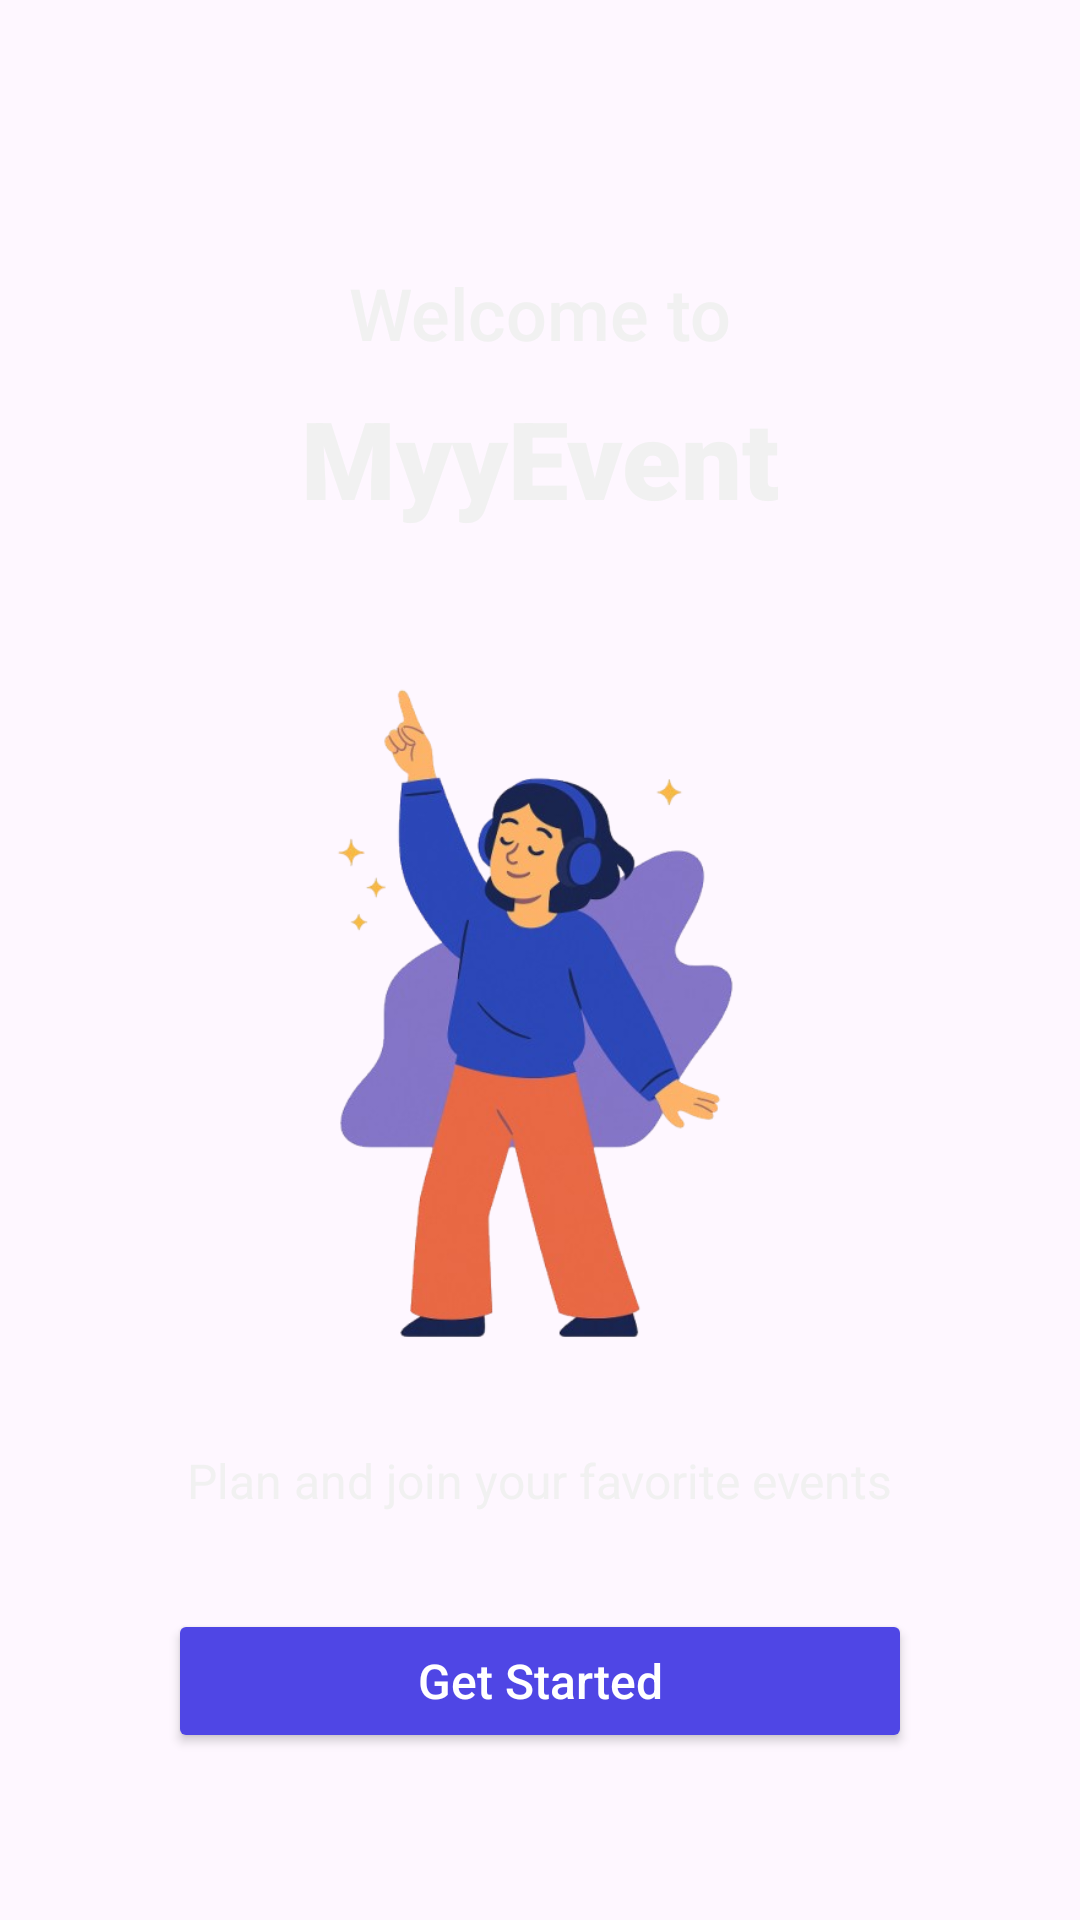

This screen was rendered from an Android layout file. Write that file and the resources it references.
<!-- AndroidManifest.xml: application theme Theme.MyEvent -->
<!-- res/layout/activity_welcome.xml -->
<?xml version="1.0" encoding="utf-8"?>
<androidx.constraintlayout.widget.ConstraintLayout xmlns:android="http://schemas.android.com/apk/res/android"
    xmlns:app="http://schemas.android.com/apk/res-auto"
    android:id="@+id/welcomeLayout"
    android:layout_width="match_parent"
    android:layout_height="match_parent"
    android:background="@drawable/bg_gradient"
    android:padding="24dp">

    
    <TextView
        android:id="@+id/titleText"
        android:layout_width="wrap_content"
        android:layout_height="wrap_content"
        android:text="@string/welcome_title"
        android:textColor="@color/text_white_high"
        android:textSize="24sp"
        android:textStyle="normal"
        android:fontFamily="sans-serif-medium"
        app:layout_constraintTop_toTopOf="parent"
        app:layout_constraintStart_toStartOf="parent"
        app:layout_constraintEnd_toEndOf="parent"
        android:layout_marginTop="64dp" />

    
    <TextView
        android:id="@+id/appNameText"
        android:layout_width="wrap_content"
        android:layout_height="wrap_content"
        android:text="@string/app_name"
        android:textColor="@color/text_white_high"
        android:textSize="36sp"
        android:textStyle="bold"
        android:fontFamily="sans-serif-black"
        app:layout_constraintTop_toBottomOf="@id/titleText"
        app:layout_constraintStart_toStartOf="parent"
        app:layout_constraintEnd_toEndOf="parent"
        android:layout_marginTop="8dp" />

    
    <ImageView
        android:id="@+id/centerImage"
        android:layout_width="250dp"
        android:layout_height="250dp"
        android:src="@drawable/welcome_illustration"
        android:contentDescription="@string/welcome_illustration_desc"
        android:scaleType="fitCenter"
        app:layout_constraintTop_toBottomOf="@id/appNameText"
        app:layout_constraintStart_toStartOf="parent"
        app:layout_constraintEnd_toEndOf="parent"
        android:layout_marginTop="32dp" />

    
    <TextView
        android:id="@+id/subText"
        android:layout_width="wrap_content"
        android:layout_height="wrap_content"
        android:text="@string/welcome_subtitle"
        android:textColor="@color/text_white_high"
        android:textSize="16sp"
        android:fontFamily="sans-serif"
        app:layout_constraintTop_toBottomOf="@id/centerImage"
        app:layout_constraintStart_toStartOf="parent"
        app:layout_constraintEnd_toEndOf="parent"
        android:layout_marginTop="24dp" />

    
    <Button
        android:id="@+id/getStartedButton"
        android:layout_width="0dp"
        android:layout_height="wrap_content"
        android:text="@string/get_started"
        android:textAllCaps="false"
        android:textSize="16sp"
        android:fontFamily="sans-serif-medium"
        android:textColor="@android:color/white"
        android:backgroundTint="@color/button_blue"
        android:drawablePadding="8dp"
        android:minWidth="200dp"
        app:cornerRadius="32dp"
        app:layout_constraintTop_toBottomOf="@id/subText"
        app:layout_constraintStart_toStartOf="parent"
        app:layout_constraintEnd_toEndOf="parent"
        app:layout_constraintBottom_toBottomOf="parent"
        android:layout_marginTop="32dp"
        android:layout_marginBottom="32dp"
        android:layout_marginStart="32dp"
        android:layout_marginEnd="32dp" />

</androidx.constraintlayout.widget.ConstraintLayout>
<!-- resources referenced by this layout -->
<resources>
  <color name="button_blue">#4F46E5</color>
  <color name="text_white_high">#F1F1F1</color>
  <!-- drawable bg_gradient (drawable) -->
  <?xml version="1.0" encoding="utf-8"?>
  <gradient xmlns:android="http://schemas.android.com/apk/res/android"
      android:type="linear"
      android:angle="135"
      android:startColor="@color/gradient_start"
      android:endColor="@color/gradient_end" />
  <!-- drawable welcome_illustration: png bitmap (drawable, 138350 bytes) -->
  <string name="app_name">MyyEvent</string>
  <string name="get_started">Get Started</string>
  <string name="welcome_illustration_desc">A girl dancing with headphones</string>
  <string name="welcome_subtitle">Plan and join your favorite events</string>
  <string name="welcome_title">Welcome to</string>
  <style name="Theme.MyEvent" parent="Base.Theme.MyEvent" />
  <color name="gradient_start">#FF7B53</color>
  <color name="gradient_end">#6A4FFF</color>
  <style name="Base.Theme.MyEvent" parent="Theme.Material3.DayNight.NoActionBar">
          
          <item name="colorPrimary">@color/purple_500</item>
          <item name="colorPrimaryVariant">@color/purple_700</item>
          <item name="colorOnPrimary">@color/white</item>
          <item name="colorSecondary">@color/teal_200</item>
          <item name="colorSecondaryVariant">@color/teal_700</item>
          <item name="colorOnSecondary">@color/black</item>
          <item name="android:statusBarColor" tools:targetApi="l">?attr/colorPrimaryVariant</item>
      </style>
  <color name="purple_500">#6200EE</color>
  <color name="purple_700">#3700B3</color>
  <color name="white">#FFFFFF</color>
  <color name="teal_200">#03DAC5</color>
  <color name="teal_700">#018786</color>
  <color name="black">#000000</color>
</resources>
